Dataset: GCD (GitHub, stefan-alex02/UBB-Y3-AI-Research). Classes: cumulus, altocumulus, cirrus, clear sky, stratocumulus, cumulonimbus, mixed clouds.

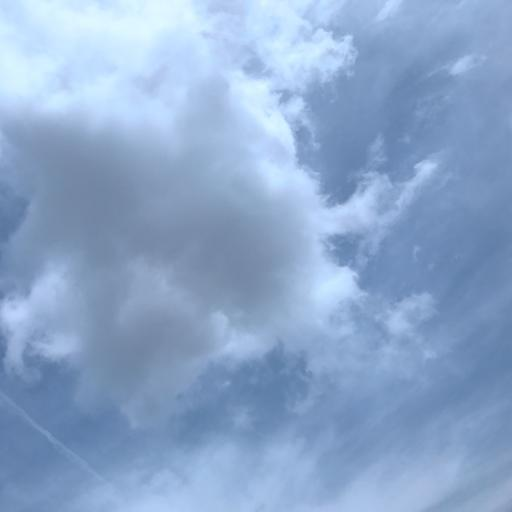
Label: mixed clouds

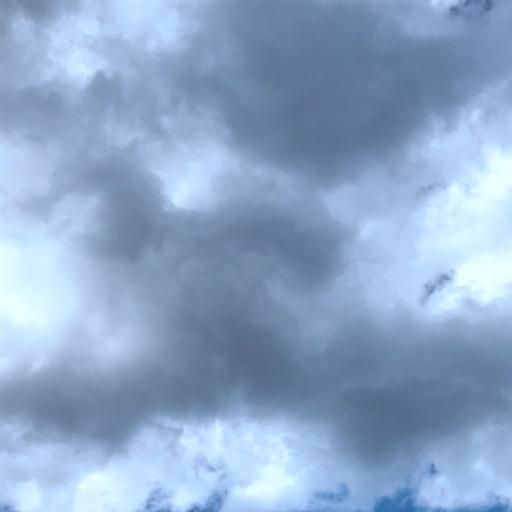
Label: cumulonimbus

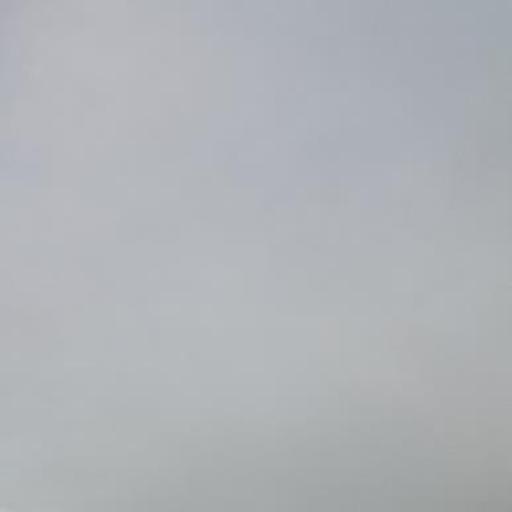
Label: stratocumulus

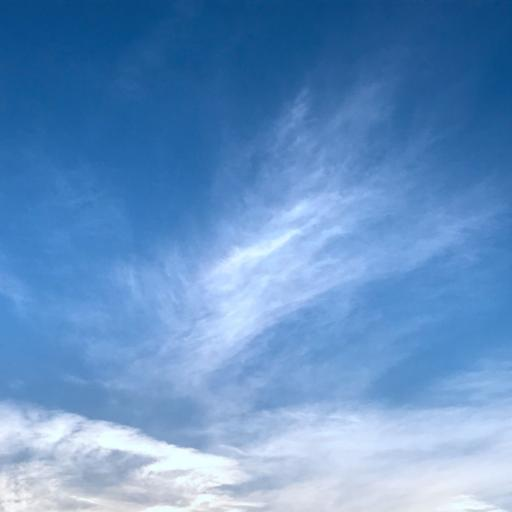
Label: cirrus

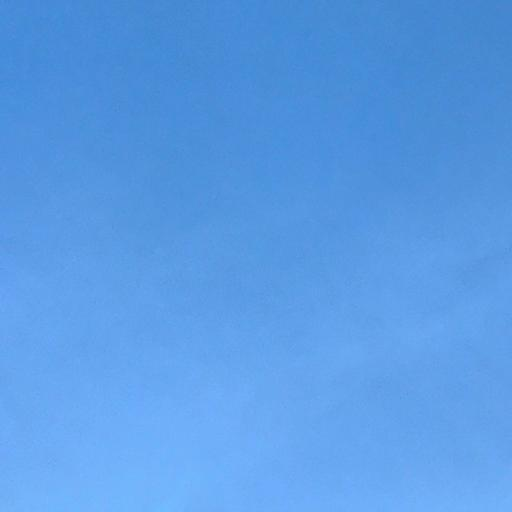
Label: clear sky

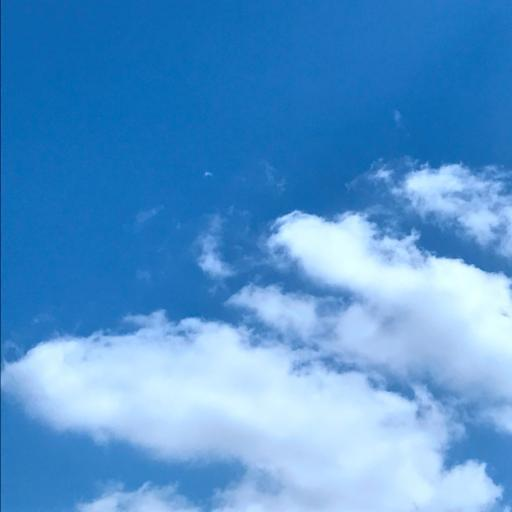
Label: cumulus
